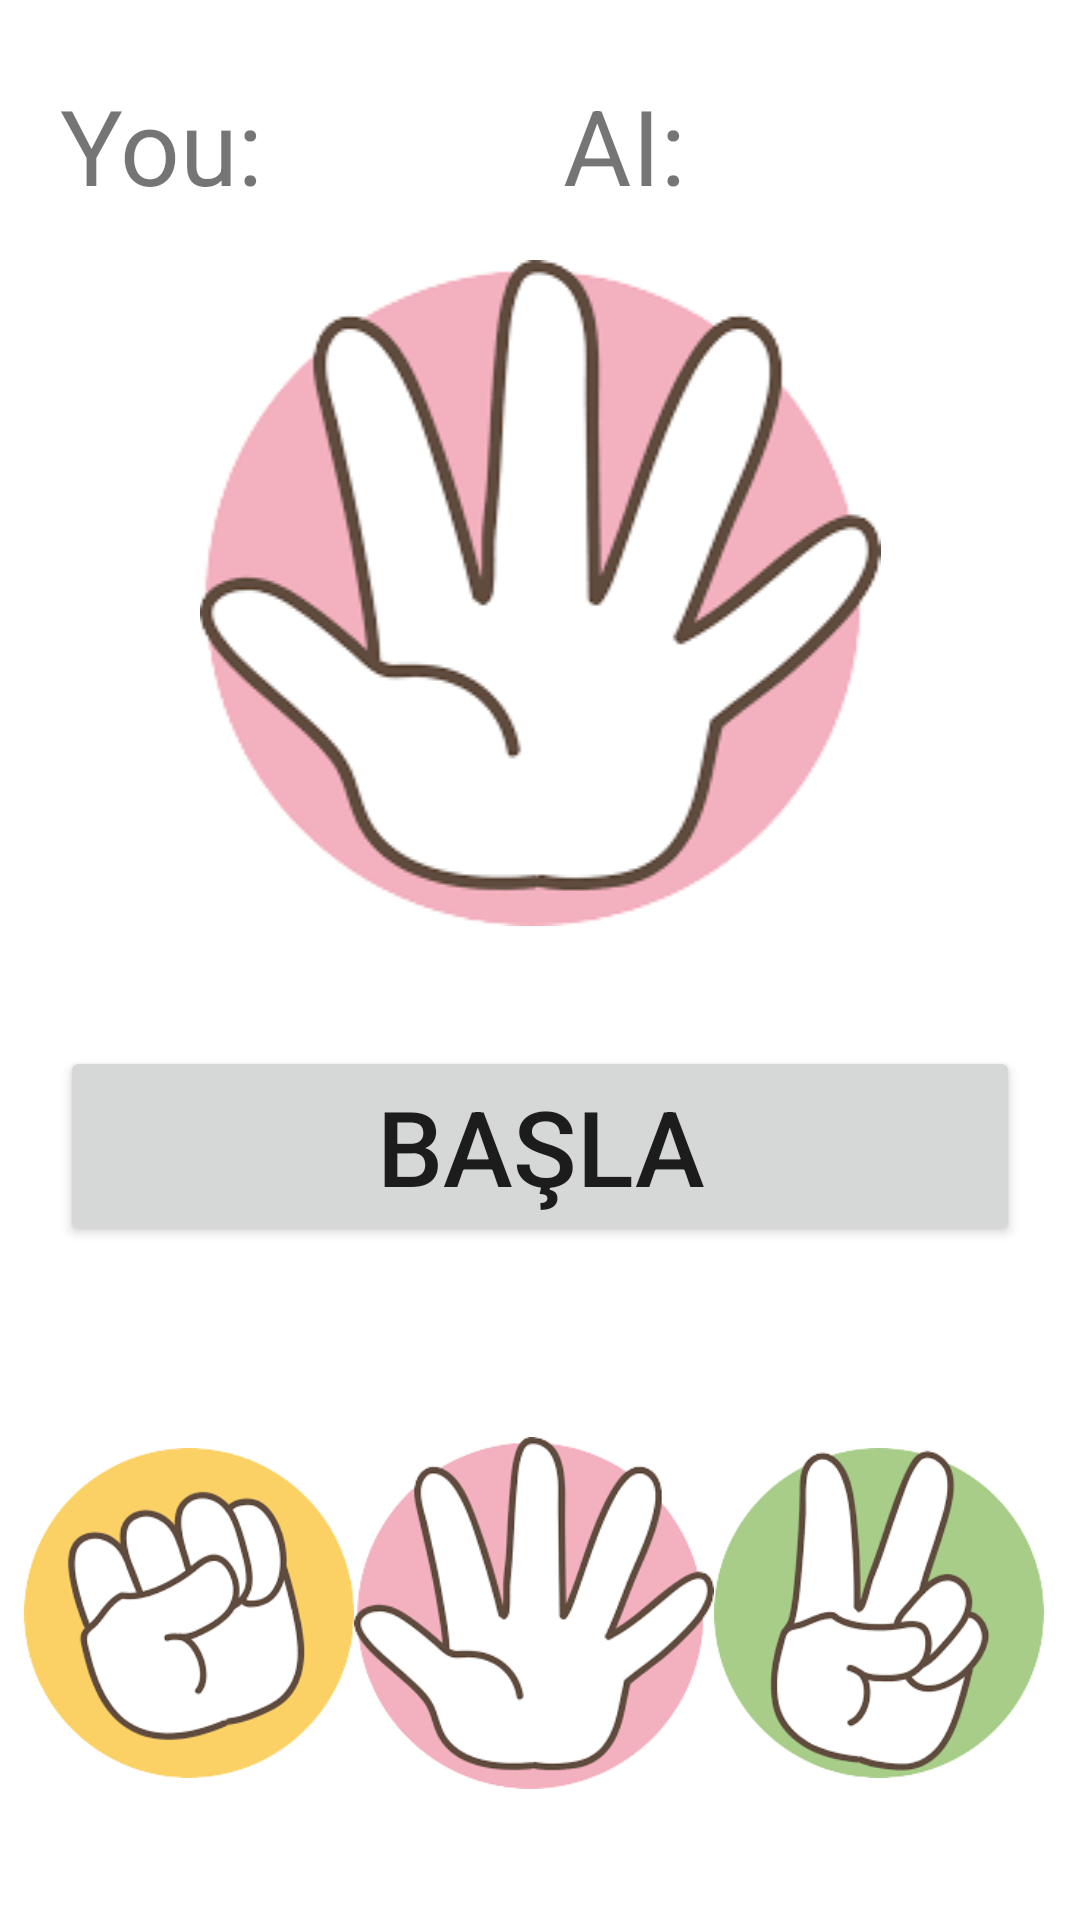

The Android layout XML behind this screen, and the referenced resources:
<!-- AndroidManifest.xml: application theme Theme.TasKagitMakas -->
<!-- res/layout/activity_main.xml -->
<?xml version="1.0" encoding="utf-8"?>
<LinearLayout xmlns:android="http://schemas.android.com/apk/res/android"
    xmlns:app="http://schemas.android.com/apk/res-auto"
    xmlns:tools="http://schemas.android.com/tools"
    android:layout_width="match_parent"
    android:layout_height="match_parent"
    android:orientation="vertical"
    tools:context=".MainActivity">

    <LinearLayout
        android:layout_width="match_parent"
        android:layout_height="wrap_content"
        android:layout_marginTop="10dp"
        android:orientation="horizontal">
        <TextView
            android:id="@+id/youText"
            android:layout_marginTop="10dp"
            android:layout_width="wrap_content"
            android:layout_height="wrap_content"
            android:layout_gravity="center"
            android:layout_marginEnd="50sp"
            android:layout_marginStart="20dp"
            android:text="@string/you"
            android:textSize="35sp"
            android:layout_marginRight="50sp"
            android:layout_marginLeft="20dp" />
        <TextView
            android:id="@+id/aiText"
            android:layout_marginTop="10dp"
            android:layout_width="wrap_content"
            android:layout_height="wrap_content"
            android:layout_gravity="center"
            android:layout_marginStart="50dp"
            android:text="@string/me"
            android:textSize="35sp"
            android:layout_marginLeft="50dp" />
    </LinearLayout>

    <ImageView
        android:id="@+id/Resim"
        android:layout_width="match_parent"
        android:layout_height="wrap_content"
        android:layout_marginTop="20dp"
        android:src="@drawable/kagit"
        app:layout_constraintBottom_toBottomOf="parent"
        app:layout_constraintEnd_toEndOf="parent"
        app:layout_constraintStart_toStartOf="parent"
        app:layout_constraintTop_toTopOf="parent"
        android:layout_marginBottom="20dp"/>

    <Button
        android:id="@+id/buton"
        android:layout_width="match_parent"
        android:layout_height="wrap_content"
        android:layout_margin="20dp"
        android:layout_marginTop="50dp"
        android:text="@string/basla"
        android:textSize="35sp"/>

    <LinearLayout
        android:layout_width="match_parent"
        android:layout_height="match_parent"
        android:orientation="horizontal"
        android:layout_marginEnd="12dp"
        android:layout_marginStart="8dp">

        <ImageView
            android:id="@+id/benim_tas"
            android:layout_width="110dp"
            android:layout_height="wrap_content"
            android:src="@drawable/tas"
            android:layout_gravity="start"
            android:onClick="SecilenTas"/>
        <ImageView
            android:id="@+id/benim_kagit"
            android:layout_width="120dp"
            android:layout_height="wrap_content"
            android:src="@drawable/kagit"
            android:layout_gravity="center_horizontal"
            android:onClick="SecilenKagit"/>

        <ImageView
            android:id="@+id/benim_makas"
            android:layout_width="110dp"
            android:layout_height="wrap_content"
            android:src="@drawable/makas"
            android:layout_gravity="end"
            android:onClick="SecilenMakas"/>

    </LinearLayout>

</LinearLayout>
<!-- resources referenced by this layout -->
<resources>
  <!-- drawable kagit: png bitmap (drawable, 21323 bytes) -->
  <!-- drawable makas: png bitmap (drawable, 19579 bytes) -->
  <!-- drawable tas: png bitmap (drawable, 17757 bytes) -->
  <string name="basla">BAŞLA</string>
  <string name="me">AI:</string>
  <string name="you">You:</string>
  <style name="Theme.TasKagitMakas" parent="Theme.MaterialComponents.DayNight.NoActionBar">
          
          <item name="colorPrimary">@color/purple_500</item>
          <item name="colorPrimaryVariant">@color/purple_700</item>
          <item name="colorOnPrimary">@color/white</item>
          
          <item name="colorSecondary">@color/teal_200</item>
          <item name="colorSecondaryVariant">@color/teal_700</item>
          <item name="colorOnSecondary">@color/black</item>
          
          <item name="android:statusBarColor" tools:targetApi="l">?attr/colorPrimaryVariant</item>
          
      </style>
  <!-- not gathered from this repository: default colours our renderer supplied (Android Studio template values) -->
  <color name="purple_500">#FF6200EE</color>
  <color name="purple_700">#FF3700B3</color>
  <color name="teal_200">#FF03DAC5</color>
  <color name="teal_700">#FF018786</color>
  <color name="black">#FF000000</color>
  <color name="white">#FFFFFFFF</color>
</resources>
